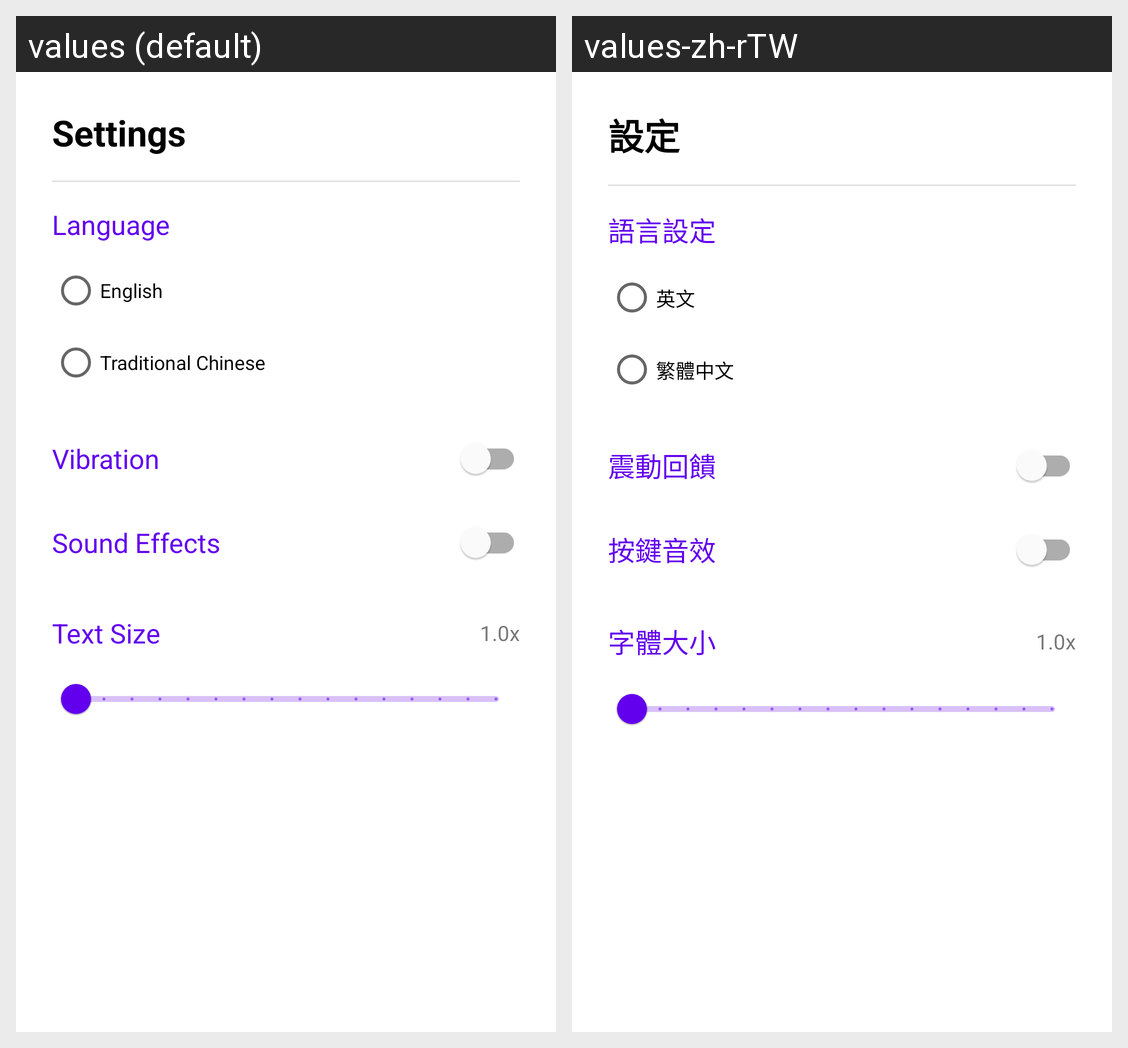

The same Android screen rendered under two of its app's locales, left to right. List the strings drawn on it with the default value and each locale's translation.
Android screen res/layout/bottom_sheet_settings.xml rendered under 2 locales, left to right: values (default), values-zh-rTW. Device: Nexus 5 (rendered at 1080×1920; each locale shown at half size, 540×960, under a caption strip naming it); theme Theme.Calculator.
Strings drawn on this screen, with the default value and each locale's value (text and hints the layout hard-codes, and strings that could not be matched under every locale, appear in the picture but are not listed):

settings_title
  values: Settings
  values-zh-rTW: 設定

settings_language
  values: Language
  values-zh-rTW: 語言設定

lang_en
  values: English
  values-zh-rTW: 英文

lang_zh_tw
  values: Traditional Chinese
  values-zh-rTW: 繁體中文

pref_vibration
  values: Vibration
  values-zh-rTW: 震動回饋

pref_sound
  values: Sound Effects
  values-zh-rTW: 按鍵音效

pref_text_size
  values: Text Size
  values-zh-rTW: 字體大小
